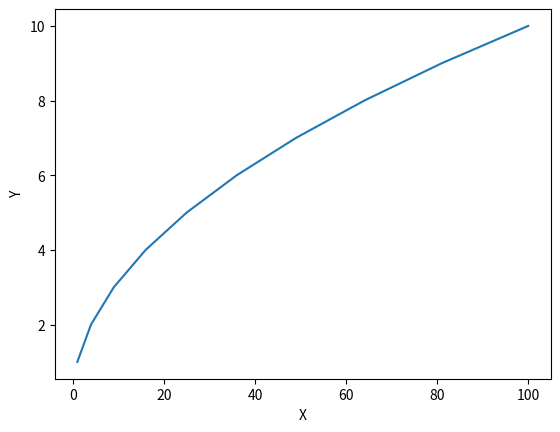

Generate this figure with matplotlib:
# %%
import matplotlib.pyplot as plt
# %%
xaxis =[1, 4, 9, 16, 25, 36, 49, 64, 81, 100]
yaxis =[1, 2, 3, 4, 5, 6, 7, 8, 9, 10]
# %%
plt.plot(xaxis, yaxis)
plt.xlabel("X")
plt.ylabel("Y")
# %%
plt.savefig("squares.png")

plt.show()
